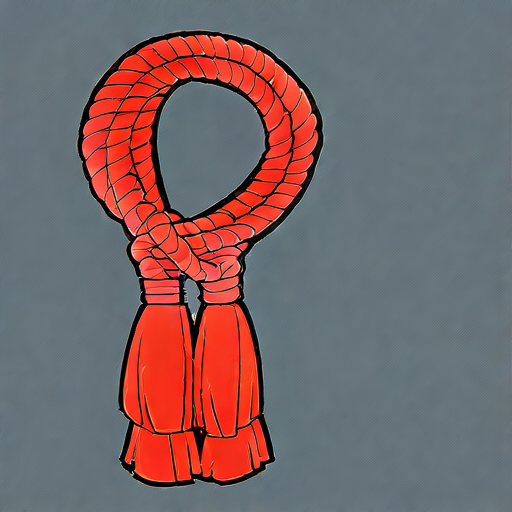
Generation parameters embedded in this image by AUTOMATIC1111 Stable Diffusion web UI or a fork of it (Forge, ...) (PNG 'parameters' text chunk):
Red wristband, hand-rope, 
The red wristband is believed to bring good luck or protect the wearer from evil.
Story, tradition, emotional significance,
Negative prompt: blurry,  hand, 
Steps: 150, Sampler: Euler, Schedule type: Automatic, CFG scale: 5.5, Seed: 1807761932, Size: 512x512, Model hash: ff9e1fb308, Model: gameIconInstitute_v4XL, Version: v1.10.1